Run: headless pygame with SDL's dummy video driver; simulated clock (each Clock.tick advances the game by its frame time, no real sleeping); random seed 0; keys injected as events and as key.get_pressed() state; mouse plan: one left click at the window centre at the start of phase 2, then a move to the lower-right quarter at the start of phase 3.
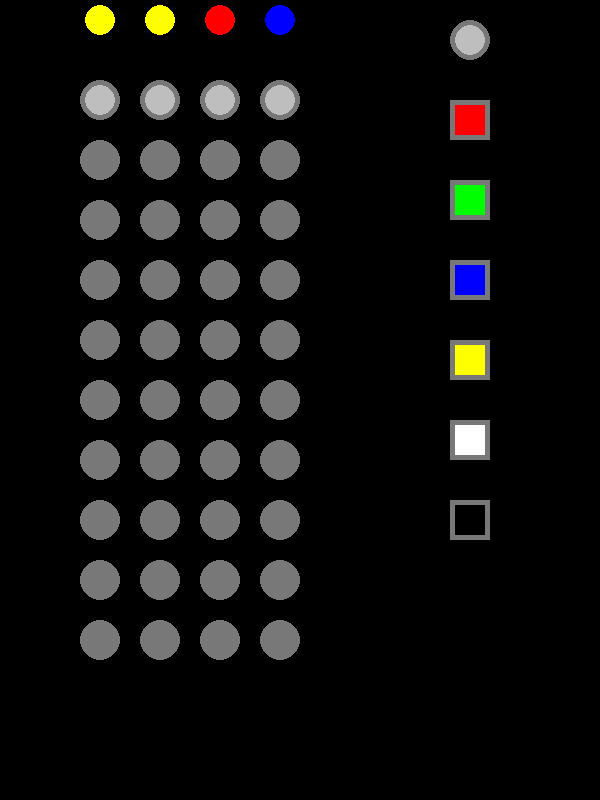
Frame 1 of 4 · flips 1–60 · no input
Frame 2 of 4 · flips 61–180 · clicked the window centre · tapped SPACE, RETURN · held RIGHT (→), D · screen unchanged from frame 1, image omitted
Frame 3 of 4 · flips 181–300 · moved the mouse to the lower-right quarter · held DOWN (↓), S · screen unchanged from frame 2, image omitted
Frame 4 of 4 · flips 301–420 · held LEFT (←), A, UP (↑), W · screen unchanged from frame 3, image omitted

The pygame program that drew these frames:

"""
Stan Weisbecker 7/26/21
first try at MasterMind Game
using pygame in python
"""

import pygame
import random

pygame.init()  # Needed to start pygame module

screenWidth = 600  # Setting up the screen size
screenHeight = 800  # Setting up the screen size
player_turn = 1  # Keeps up with what turn the player is on
selected_color = 'grey'  # variable to keep track of the color player is using

# used to keep track of where the mouse is pointing
xmin = 80
xmax = 120
ymin = 80
ymax = 120

# Defining the colors in RGB
red = (255, 0, 0)
blue = (0, 0, 255)
green = (0, 255, 0)
yellow = (255, 255, 0)
white = (255, 255, 255)
black = (0, 0, 0)
grey = (120, 120, 120)


code = []  # the list the player is trying to solve
guess_code = ['grey', 'grey', 'grey', 'grey']  # Stores the code the player guesses

# name of the colors in the game
colorList = ['red', 'green', 'blue', 'yellow', 'white', 'black']

# setting up the screen first time
screen = pygame.display.set_mode((screenWidth, screenHeight))
pygame.display.set_caption('MasterMind')


def set_code():
    code.clear()
    for i in range(4):
        code.append(random.choice(colorList))
    print(code)


def set_players_guess(xpos, selection):
    print('the x position ', xpos)
    if 80 <= xpos <= 120:
        guess_code[0] = selection
        print(guess_code[0], ' first spot')
    if 140 <= xpos <= 180:
        guess_code[1] = selection
        print(guess_code[1], ' second spot')
    if 200 <= xpos <= 240:
        guess_code[2] = selection
        print(guess_code[2], ' third spot')
    if 260 <= xpos <= 300:
        guess_code[3] = selection
        print(guess_code[3], ' fourth spot')


def draw_screen(color):

    screen.fill(black)

    # used to set up the spots in the game board
    rows = 40
    columns = 100

    for i in range(40):
        rows += 60
        pygame.draw.circle(screen, grey, (rows, columns), 20)
        if i % 4 == 3:
            columns += 60
            rows = 40

    # sets up the side selection colors
    center_select_col = 105
    select_col = 100
    for z in range(6):
        pygame.draw.rect(screen, grey, [450, select_col, 40, 40])
        pygame.draw.rect(screen, colorList[z], [455, center_select_col, 30, 30])
        center_select_col += 80
        select_col += 80

    # shows rhe players selected color in the top right corner.
    pygame.draw.circle(screen, grey, (470, 40), 20)
    pygame.draw.circle(screen, color, (470, 40), 15)

    # places the guess colors in the correct spots
    x_cord = 100
    y_cord = 100
    for x in range(4):
        pygame.draw.circle(screen, guess_code[x], (x_cord, y_cord), 15)
        x_cord += 60


def show_code():

    # used to place the code in the spots
    peg_rows = 40
    peg_column = 20

    for a in range(4):
        peg_rows += 60
        pygame.draw.circle(screen, code[a], (peg_rows, peg_column), 15)


set_code()  # Sets color code to begin the first turn

# game loop
running = True
while running:

    # Variable to capture mouse coordinates during a mouse click
    xPos = pygame.mouse.get_pos()[0]
    yPos = pygame.mouse.get_pos()[1]

    # calls the draw screen function
    draw_screen(selected_color)
    show_code()  # function call to show the code for testing

    for event in pygame.event.get():
        if event.type == pygame.QUIT:  # Used to quit the game if the x is pressed
            running = False

        if event.type == pygame.KEYDOWN:
            if event.key == pygame.K_n:
                set_code()
            elif event.key == pygame.K_c:
                print("checking code")
                ymin += 60
                ymax += 60
                yPos += 60

        elif event.type == pygame.MOUSEBUTTONDOWN:
            # Check the area where the mouse was clicked
            if event.button == 1:

                # Is the left click at one of the four playing spots
                if (xmin <= xPos <= xmax or (xmin + 60) <= xPos <= (xmax + 60)
                        or (xmin + 120) <= xPos <= (xmax + 120) or (xmin + 180) <= xPos <= (xmax + 180)) \
                        and ymin <= yPos <= ymax:
                    print("left mouse button at(%d, %d)" % event.pos)
                    set_players_guess(xPos, selected_color)

                # Is the left click on one of the side selectors
                if 450 <= xPos <= 490 and 100 <= yPos <= 140:
                    selected_color = 'red'
                if 450 <= xPos <= 490 and 180 <= yPos <= 220:
                    selected_color = 'green'
                if 450 <= xPos <= 490 and 260 <= yPos <= 300:
                    selected_color = 'blue'
                if 450 <= xPos <= 490 and 340 <= yPos <= 380:
                    selected_color = 'yellow'
                if 450 <= xPos <= 490 and 420 <= yPos <= 460:
                    selected_color = 'white'
                if 450 <= xPos <= 490 and 500 <= yPos <= 540:
                    selected_color = 'black'
                print(selected_color)

    pygame.display.update()

pygame.quit()
